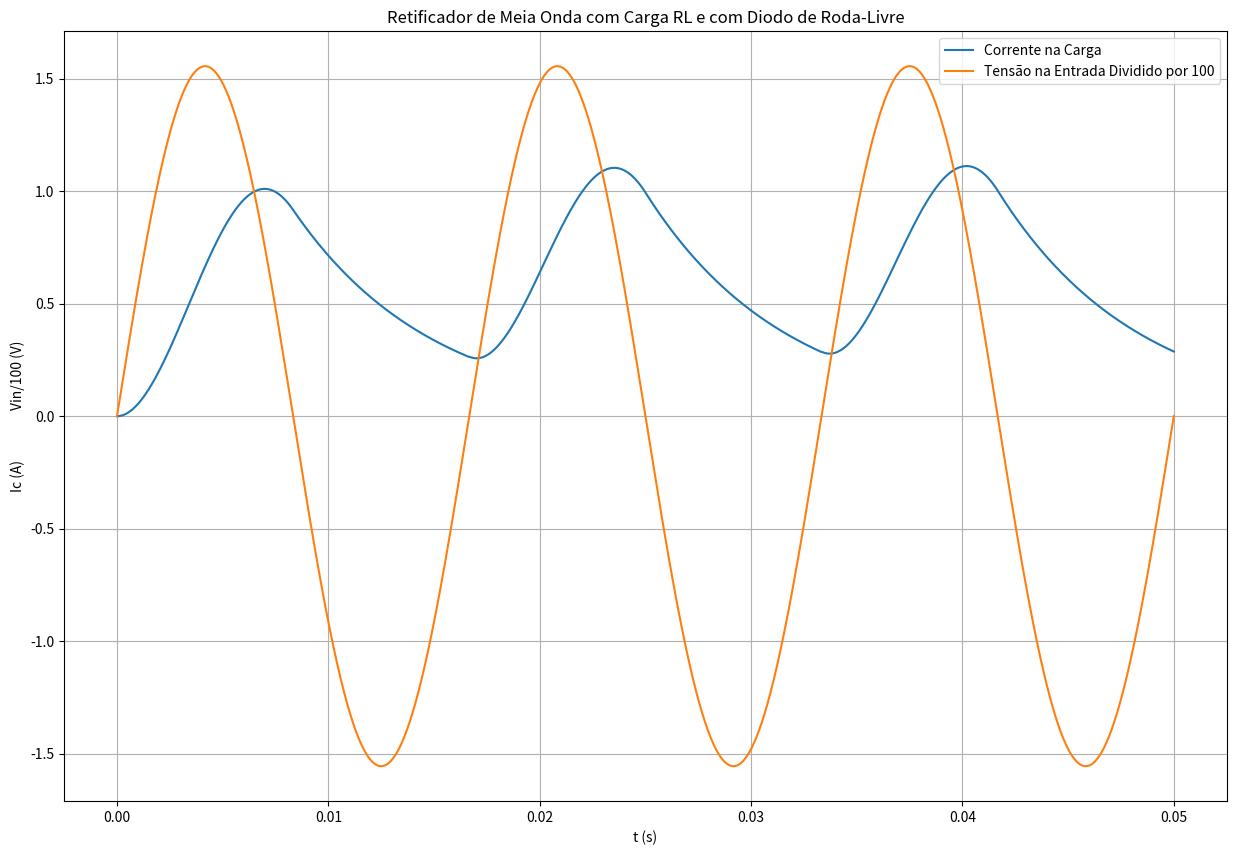

Reproduce this figure in Python.
# Import the necessary packages and modules
import matplotlib.pyplot as plt
import numpy as np

Vp = 110*np.sqrt(2)
L = 0.5
R = 75
w = 2*np.pi*60
i0 = 0
phi = np.arctan(w*L/R)

def current_rl_diode(Vp, L, R, w, i0, t):
    if ((w*t) < np.pi):
        return (Vp*w/L)*((np.exp(-t*R/L)/((R/L)**2 + w**2)) + (np.sin(w*t-phi)/(w*np.sqrt((R/L)**2 + w**2)))) + i0*np.exp(-t*R/L)
    else:
        i0 = (Vp*w/L)*((np.exp(-(np.pi/w)*R/L)/((R/L)**2 + w**2)) + (np.sin(np.pi-phi)/(w*np.sqrt((R/L)**2 + w**2)))) + i0*np.exp(-(np.pi/w)*R/L)
        return i0*np.exp(-(t-np.pi/w)*R/L)

    
t = np.linspace(0.0, 3/60, 1200)
graph = np.zeros(len(t))
for i in range(0, 400):
    graph[i] = current_rl_diode(Vp, L, R, w, i0, t[i])
for i in range(0, 400):
    graph[i+400] = current_rl_diode(Vp, L, R, w, graph[399], t[i])
for i in range(0, 400):
    graph[i+800] = current_rl_diode(Vp, L, R, w, graph[799], t[i])
    
plt.rcParams['figure.figsize'] = [15, 10]
plt.plot(t, graph, label='Corrente na Carga')
plt.plot(t, 1.1*np.sqrt(2)*np.sin(w*t), label='Tensão na Entrada Dividido por 100')
plt.xlabel('t (s)')
plt.ylabel('Ic (A)                Vin/100 (V)')
plt.title("Retificador de Meia Onda com Carga RL e com Diodo de Roda-Livre")
plt.legend()
plt.grid(True)
plt.show()